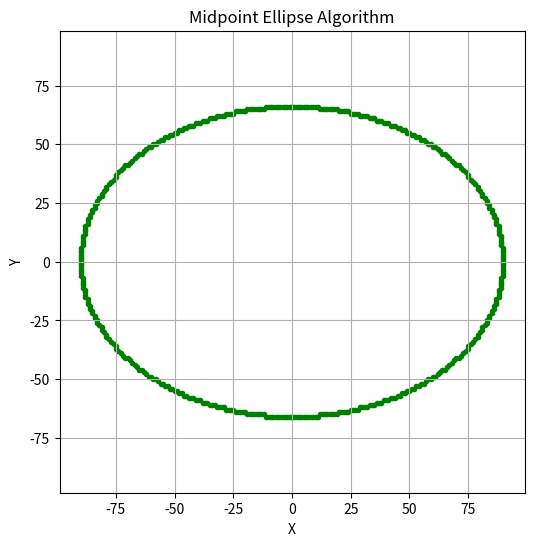

Write the Python code that produced this figure.
import matplotlib.pyplot as plt

def plot_ellipse_points(xc, yc, x, y, xes, yes):
    points = [
        ( xc + x, yc + y),
        ( xc - x, yc + y),
        ( xc + x, yc - y),
        ( xc - x, yc - y)
    ]
    for px, py in points:
        xes.append(px)
        yes.append(py)

def midpoint_ellipse(rx, ry, xc=0, yc=0):
    rx2 = rx * rx
    ry2 = ry * ry

    x = 0
    y = ry

    xes, yes = [], []

    #Region 1
    p1 = ry2 - rx2 * ry + 0.25 * rx2
    plot_ellipse_points(xc, yc, x, y, xes, yes)
    while (2 * ry2 * x) <= (2 * rx2 * y):
        x += 1
        if p1 < 0:
            p1 += 2 * ry2 * x + ry2
        else:
            y -= 1
            p1 += 2 * ry2 * x + ry2 - 2 * rx2 * y
        plot_ellipse_points(xc, yc, x, y, xes, yes)

    #Region 2
    p2 = (ry2 * (x + 0.5)**2) + (rx2 * (y - 1)**2) - (rx2 * ry2)

    while y > 0:
        if p2 > 0:
            y -= 1
            p2 += rx2 - 2 * rx2 * y
        else:
            x += 1
            y -= 1
            p2 += 2 * ry2 * x + rx2 - 2 * rx2 * y
        plot_ellipse_points(xc, yc, x, y, xes, yes)

    return xes, yes

def plot_midpoint_ellipse(rx, ry, xc=0, yc=0):
    xes, yes = midpoint_ellipse(rx, ry, xc, yc)

    plt.figure(figsize=(6, 6))
    plt.scatter (xes, yes, marker = '.', color ='green')
    plt.title("Midpoint Ellipse Algorithm")
    plt.xlabel("X")
    plt.ylabel("Y")
    plt.axis("equal")
    plt.grid(True)
    plt.show()

plot_midpoint_ellipse(90, 66)